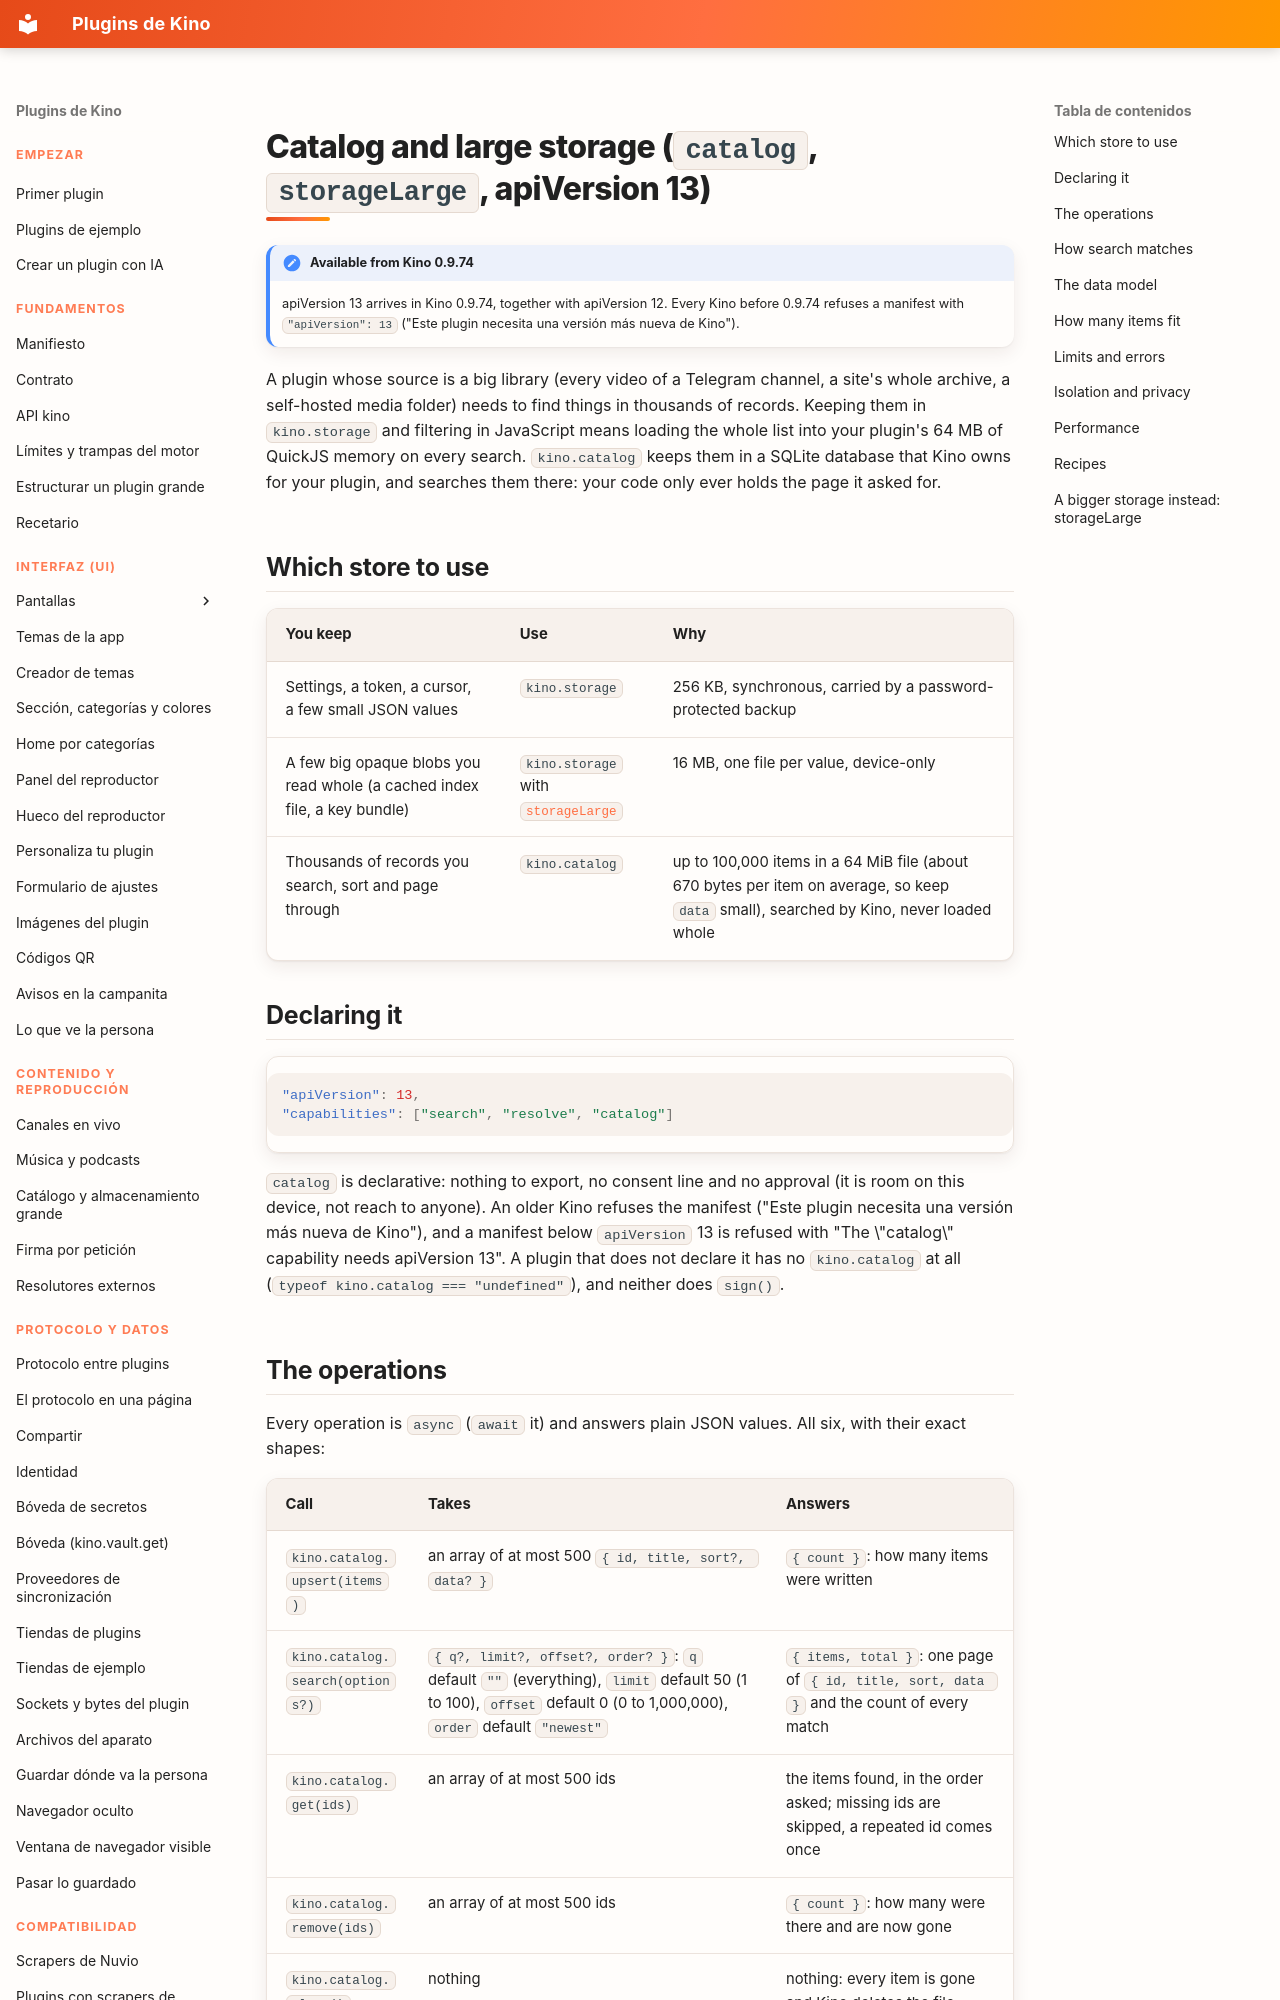

repository: kinotvapp/kino-plugins · page: catalog.en/index.html · generator: mkdocs

# Catalog and large storage (`catalog`, `storageLarge`, apiVersion 13) { #catalog }

!!! note "Available from Kino 0.9.74"
    apiVersion 13 arrives in Kino 0.9.74, together with apiVersion 12. Every Kino before 0.9.74 refuses a manifest with
    `"apiVersion": 13` ("Este plugin necesita una versión más nueva de Kino").

A plugin whose source is a big library (every video of a Telegram channel, a site's whole archive, a self-hosted media
folder) needs to find things in thousands of records. Keeping them in `kino.storage` and filtering in JavaScript means
loading the whole list into your plugin's 64 MB of QuickJS memory on every search. `kino.catalog` keeps them in a SQLite
database that Kino owns for your plugin, and searches them there: your code only ever holds the page it asked for.

## Which store to use { #which-store }

| You keep | Use | Why |
| --- | --- | --- |
| Settings, a token, a cursor, a few small JSON values | `kino.storage` | 256 KB, synchronous, carried by a password-protected backup |
| A few big opaque blobs you read whole (a cached index file, a key bundle) | `kino.storage` with [`storageLarge`](#storage-large) | 16 MB, one file per value, device-only |
| Thousands of records you search, sort and page through | `kino.catalog` | up to 100,000 items in a 64 MiB file (about 670 bytes per item on average, so keep `data` small), searched by Kino, never loaded whole |

## Declaring it { #declare }

```json
"apiVersion": 13,
"capabilities": ["search", "resolve", "catalog"]
```

`catalog` is declarative: nothing to export, no consent line and no approval (it is room on this device, not reach to
anyone). An older Kino refuses the manifest ("Este plugin necesita una versión más nueva de Kino"), and a manifest below `apiVersion` 13 is
refused with "The \"catalog\" capability needs apiVersion 13". A plugin that does not declare it has no `kino.catalog` at
all (`typeof kino.catalog === "undefined"`), and neither does `sign()`.
